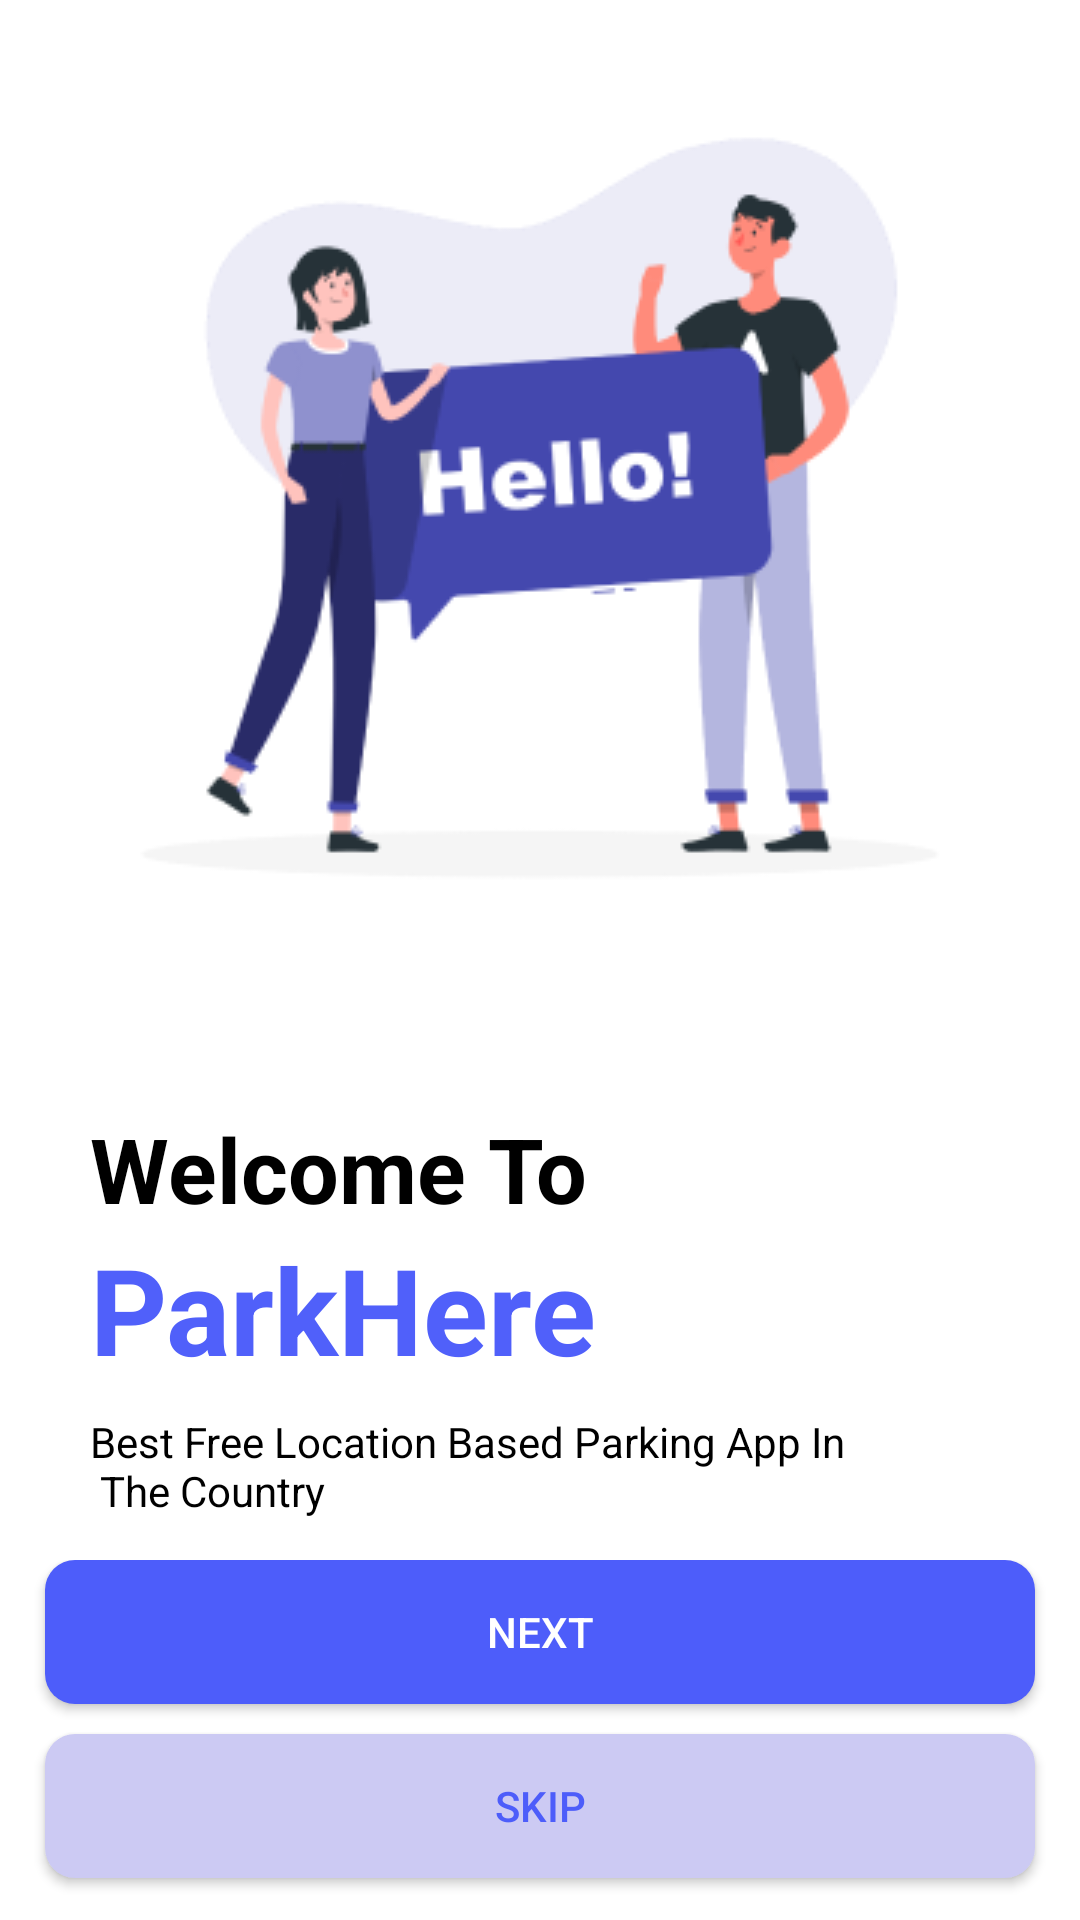

Layout XML and referenced resources for this Android screen:
<!-- AndroidManifest.xml: application theme Theme.CarApplication -->
<!-- res/layout/activity_welcome.xml -->
<?xml version="1.0" encoding="utf-8"?>
<LinearLayout xmlns:android="http://schemas.android.com/apk/res/android"
    xmlns:app="http://schemas.android.com/apk/res-auto"
    xmlns:tools="http://schemas.android.com/tools"
    android:layout_width="match_parent"
    android:layout_height="match_parent"
    android:orientation="vertical"
    android:weightSum="100"
    tools:context=".ui.ui.activities.WelcomeActivity">

    <RelativeLayout
        android:id="@+id/layout1"
        android:layout_width="match_parent"
        android:layout_height="wrap_content"
        android:layout_weight="50">

        <ImageView
            android:layout_width="match_parent"
            android:layout_height="wrap_content"
            android:src="@drawable/hello_app" />
    </RelativeLayout>

    <RelativeLayout
        android:id="@+id/layout2"
        android:layout_width="match_parent"
        android:layout_height="wrap_content"
        android:layout_weight="25">

        <TextView
            android:id="@+id/text1"
            android:layout_width="match_parent"
            android:layout_height="wrap_content"
            android:layout_marginLeft="30dp"
            android:text="Welcome To"
            android:textColor="@color/black"
            android:textSize="30dp"
            android:textStyle="bold" />

        <TextView
            android:id="@+id/text2"
            android:layout_width="match_parent"
            android:layout_height="wrap_content"
            android:layout_below="@id/text1"
            android:layout_marginLeft="30dp"
            android:text="ParkHere"
            android:textColor="@color/blue_text"
            android:textSize="40dp"
            android:textStyle="bold" />

        <TextView
            android:id="@+id/text3"
            android:layout_width="wrap_content"
            android:layout_height="wrap_content"
            android:layout_below="@id/text2"
            android:layout_marginLeft="30dp"
            android:layout_marginTop="8dp"
            android:text="@string/welcome_3"
            android:textColor="@color/black" />
    </RelativeLayout>

    <RelativeLayout
        android:layout_width="match_parent"
        android:layout_height="wrap_content"
        android:layout_weight="25">

        <androidx.appcompat.widget.AppCompatButton
            android:id="@+id/btn_next"
            android:layout_width="match_parent"
            android:layout_height="wrap_content"
            android:layout_marginLeft="15dp"
            android:layout_marginRight="15dp"
            android:background="@drawable/rectangle_btn"
            android:text="Next"
            android:textColor="@color/white"

            />

        <androidx.appcompat.widget.AppCompatButton
            android:id="@+id/btn_skip"
            android:layout_width="match_parent"
            android:layout_height="wrap_content"
            android:layout_below="@id/btn_next"
            android:layout_marginLeft="15dp"
            android:layout_marginTop="10dp"
            android:layout_marginRight="15dp"
            android:background="@drawable/btn_skip"
            android:text="Skip"
            android:textColor="@color/blue2" />
    </RelativeLayout>


</LinearLayout>
<!-- resources referenced by this layout -->
<resources>
  <color name="black">#FF000000</color>
  <color name="blue2">#4D5DFA</color>
  <color name="blue_text">#5060FA</color>
  <color name="white">#FFFFFFFF</color>
  <!-- drawable btn_skip (drawable) -->
  <?xml version="1.0" encoding="utf-8"?>
  <shape xmlns:android="http://schemas.android.com/apk/res/android">
      <corners android:radius="10dp"/>
      <solid android:color="@color/grey"/>
  </shape>
  <!-- drawable hello_app: png bitmap (drawable, 23935 bytes) -->
  <!-- drawable rectangle_btn (drawable) -->
  <?xml version="1.0" encoding="utf-8"?>
  <shape xmlns:android="http://schemas.android.com/apk/res/android">
      <corners android:radius="10dp"/>
      <solid android:color="@color/blue2" />
  </shape>
  <string name="welcome_3">Best Free Location Based Parking App In \n The Country</string>
  <style name="Theme.CarApplication" parent="Theme.MaterialComponents.DayNight.NoActionBar">
          
          <item name="colorPrimary">@color/purple_500</item>
          <item name="colorPrimaryVariant">@color/purple_700</item>
          <item name="colorOnPrimary">@color/white</item>
          
          <item name="colorSecondary">@color/teal_200</item>
          <item name="colorSecondaryVariant">@color/teal_700</item>
          <item name="colorOnSecondary">@color/black</item>
          
          <item name="android:statusBarColor">?attr/colorPrimaryVariant</item>
          
      </style>
  <color name="grey">#CCCAF3</color>
  <color name="purple_500">#FF6200EE</color>
  <color name="purple_700">#FF3700B3</color>
  <color name="teal_200">#FF03DAC5</color>
  <color name="teal_700">#FF018786</color>
</resources>
